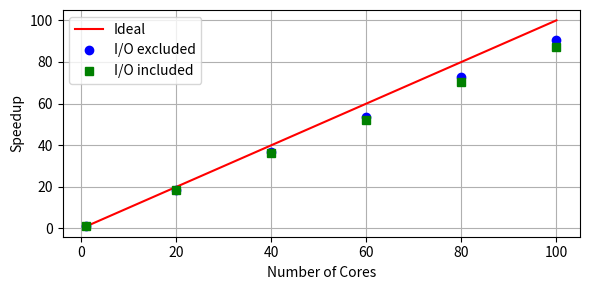
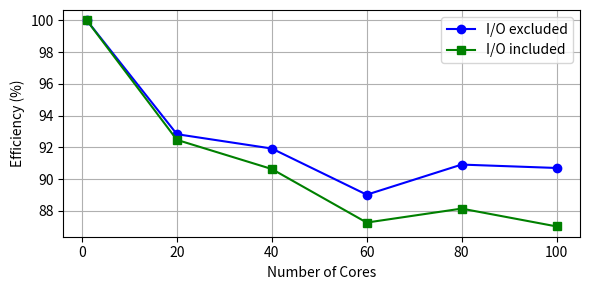

The matplotlib source for these figures, in order:
#!/usr/bin/env python3

import numpy as np
from matplotlib import pyplot as plt

def S(seconds):
  return seconds[0] / seconds

def E(seconds, n_cores):
  return seconds[0] / seconds / n_cores

if __name__ == '__main__':
  n_cores = np.array([1, 20, 40, 60, 80, 100])
  t100 = np.array([17652.2, 960.443, 491.070, 335.651, 251.548, 202.789])
  t199 = np.array([35324.5, 1912.365, 971.710, 666.548, 494.541, 397.641])
  t200 = np.array([35519.3, 1926.584, 983.933, 676.930, 504.951, 408.126])

  plt.figure(figsize=(6,3))
  plt.grid()
  plt.xlabel('Number of Cores')
  plt.ylabel('Speedup')
  plt.plot(n_cores, n_cores, 'r-', label='Ideal')
  plt.plot(n_cores, S(t199 - t100), 'bo', label='I/O excluded')
  plt.plot(n_cores, S(t200 - t100), 'gs', label='I/O included')
  plt.legend()
  plt.tight_layout()
  # plt.show()
  plt.savefig('./speedup.pdf')

  plt.figure(figsize=(6,3))
  plt.grid()
  plt.xlabel('Number of Cores')
  plt.ylabel('Efficiency (%)')
  plt.plot(n_cores, E(t199 - t100, n_cores) * 100, 'bo-', label='I/O excluded')
  plt.plot(n_cores, E(t200 - t100, n_cores) * 100, 'gs-', label='I/O included')
  plt.legend()
  plt.tight_layout()
  # plt.show()
  plt.savefig('./efficiency.pdf')
